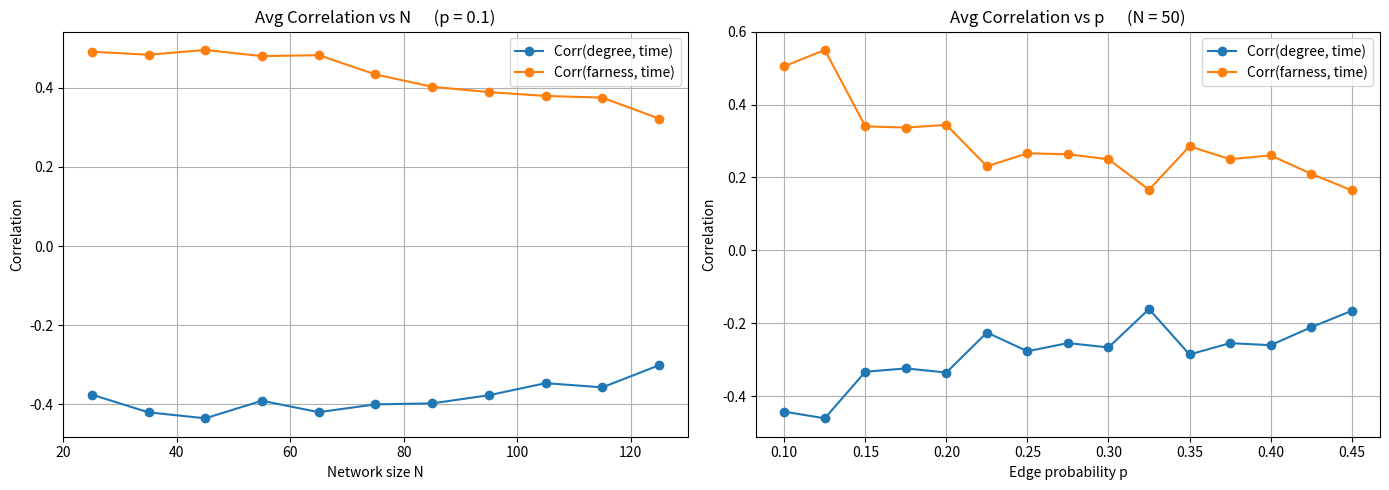

Write the Python code that produced this figure.
import networkx as nx
import numpy as np
import matplotlib.pyplot as plt
import random

TARGET_FRACTION = 0.7
infection_rate = 1.0
REPEATS = 8  # << repeat each experiment 5 times

random.seed(0)

# -------------------------------------------------------
# Gillespie time to 70% infection for a given seed node
# -------------------------------------------------------
def gillespie_critical_time(G, seed):
    N = len(G)
    infected = {seed}
    t = 0.0
    neighbors = {n: list(G.neighbors(n)) for n in G.nodes()}

    while len(infected) < TARGET_FRACTION * N:
        active_edges = []
        for i in infected:
            for j in neighbors[i]:
                if j not in infected:
                    active_edges.append((i, j))

        if not active_edges:
            return np.inf  # cannot reach 70%

        rate_total = infection_rate * len(active_edges)
        dt = np.random.exponential(1 / rate_total)
        t += dt

        _, j = random.choice(active_edges)
        infected.add(j)

    return t

# -------------------------------------------------------
# Compute correlations for ONE graph
# -------------------------------------------------------
def compute_correlations_single(N, p):
    G = nx.erdos_renyi_graph(N, p)
    degrees = dict(G.degree())
    farness = {i: sum(nx.shortest_path_length(G, i).values()) for i in G.nodes()}

    crit_times = {}
    for seed in G.nodes():
        t = gillespie_critical_time(G, seed)
        crit_times[seed] = t

    seeds = list(G.nodes())
    deg_vals = np.array([degrees[s] for s in seeds])
    far_vals = np.array([farness[s] for s in seeds])
    time_vals = np.array([crit_times[s] for s in seeds])

    # Filter failed seeds
    mask = np.isfinite(time_vals)
    if mask.sum() < 3:
        return np.nan, np.nan

    deg_vals = deg_vals[mask]
    far_vals = far_vals[mask]
    time_vals = time_vals[mask]

    corr_deg = np.corrcoef(deg_vals, time_vals)[0, 1]
    corr_far = np.corrcoef(far_vals, time_vals)[0, 1]
    return corr_deg, corr_far

# -------------------------------------------------------
# Repeat correlation calculation REPEATS times
# -------------------------------------------------------
def compute_correlations(N, p):
    deg_corrs = []
    far_corrs = []

    for r in range(REPEATS):
        cdeg, cfar = compute_correlations_single(N, p)
        if np.isfinite(cdeg):
            deg_corrs.append(cdeg)
        if np.isfinite(cfar):
            far_corrs.append(cfar)

    if len(deg_corrs) == 0:
        return np.nan, np.nan

    return np.mean(deg_corrs), np.mean(far_corrs)

# -------------------------------------------------------
# EXPERIMENT 1 — vary N
# -------------------------------------------------------
Ns = list(range(25, 126, 10))
corr_deg_vs_N = []
corr_far_vs_N = []

for N in Ns:
    cdeg, cfar = compute_correlations(N, p=0.1)
    corr_deg_vs_N.append(cdeg)
    corr_far_vs_N.append(cfar)

# -------------------------------------------------------
# EXPERIMENT 2 — vary p
# -------------------------------------------------------
ps = np.arange(0.1, 0.4501, 0.025)
corr_deg_vs_p = []
corr_far_vs_p = []


for p in ps:

    cdeg, cfar = compute_correlations(N=50, p=p)
    corr_deg_vs_p.append(cdeg)
    corr_far_vs_p.append(cfar)


# -------------------------------------------------------
# PLOTS
# -------------------------------------------------------
plt.figure(figsize=(14,5))

# --- Correlation vs N ---
plt.subplot(1,2,1)
plt.plot(Ns, corr_deg_vs_N, "-o", label="Corr(degree, time)")
plt.plot(Ns, corr_far_vs_N, "-o", label="Corr(farness, time)")
plt.xlabel("Network size N")
plt.ylabel("Correlation")
plt.title("Avg Correlation vs N      (p = 0.1)")
plt.legend()
plt.grid(True)

# --- Correlation vs p ---
plt.subplot(1,2,2)
plt.plot(ps, corr_deg_vs_p, "-o", label="Corr(degree, time)")
plt.plot(ps, corr_far_vs_p, "-o", label="Corr(farness, time)")
plt.xlabel("Edge probability p")
plt.ylabel("Correlation")
plt.title("Avg Correlation vs p      (N = 50)")
plt.legend()
plt.grid(True)

plt.tight_layout()
plt.show()
